Labelled photos from "DadosWeird", an image-classification folder in yurigalindo/meteoroCNN. The possible labels are: meteoros, not meteors.

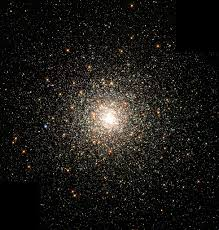
Label: not meteors

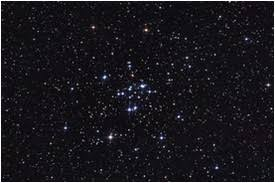
Label: not meteors

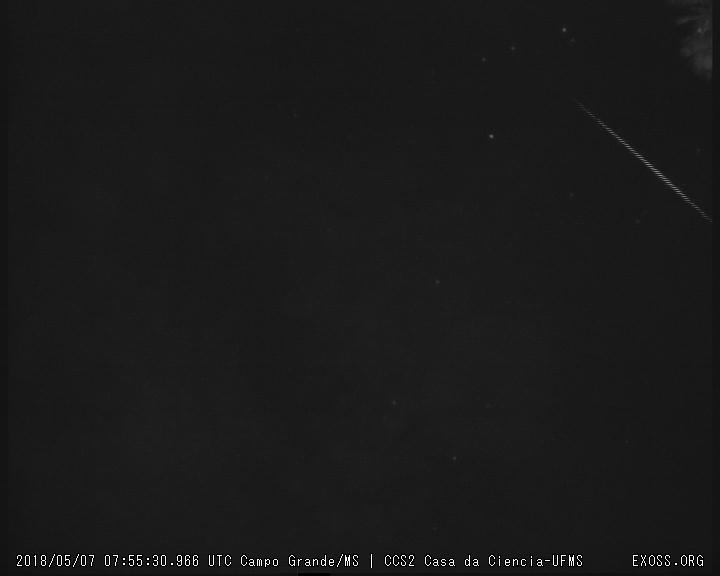
Label: meteoros

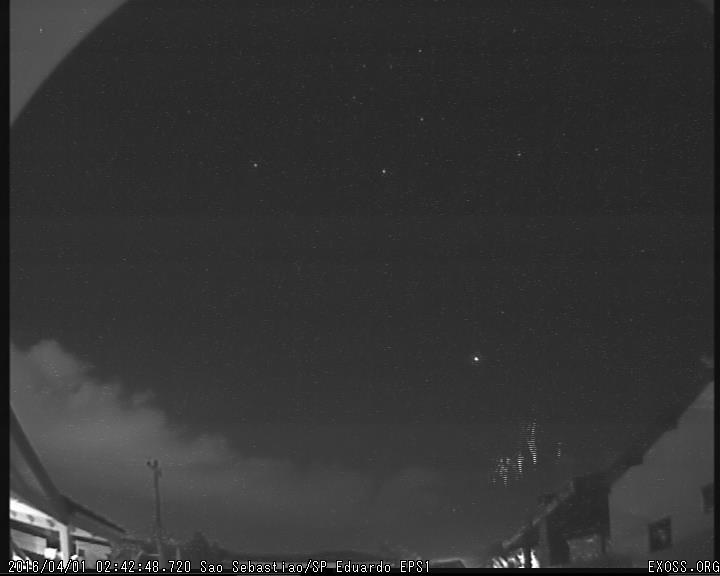
Label: not meteors

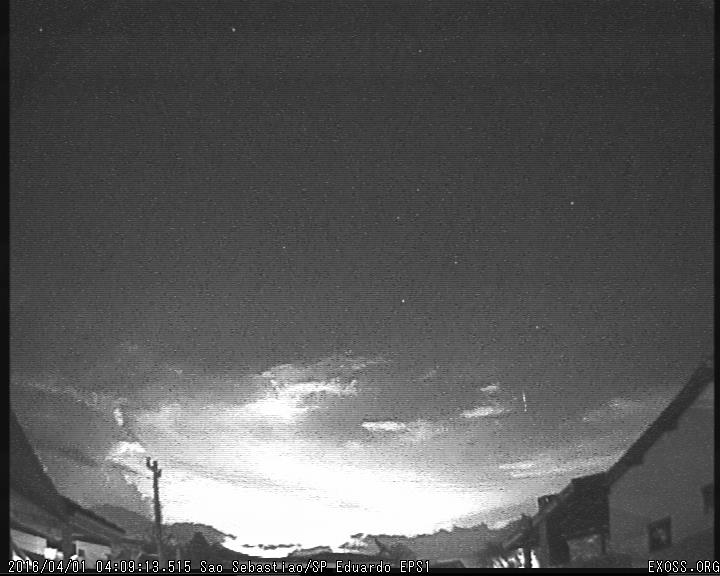
Label: not meteors

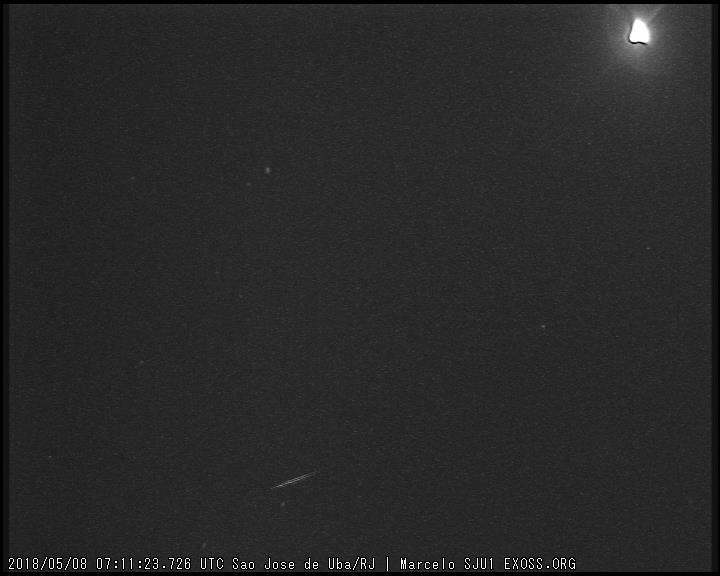
Label: meteoros
